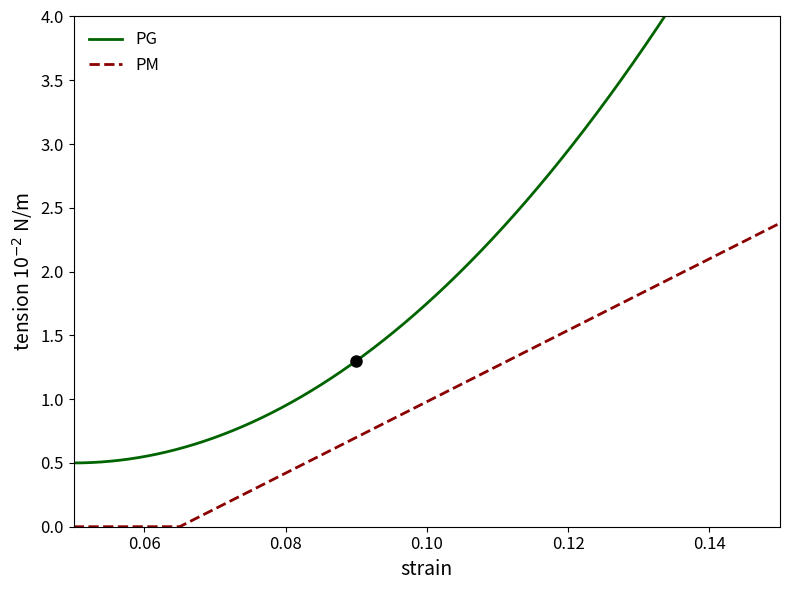

Here is the Python script that generated this plot:
import numpy as np
import matplotlib.pyplot as plt

# Set up the figure and axis
fig, ax = plt.subplots(figsize=(8, 6))

# Generate strain values
strain = np.linspace(0.05, 0.15, 1000)

# Define the functions: PG (parabolic) and PM (linear after threshold)
def pg(x):
    # Parabolic curve for PG starting at 0.5
    return 0.5 + 500 * (x - 0.05)**2

def pm(x):
    # Zero until threshold, then steep linear increase
    threshold = 0.065
    return np.maximum(0, 28 * (x - threshold))

# Plot the PG and PM curves with distinct colors and line styles
ax.plot(strain, pg(strain), color='darkgreen', linewidth=2, label='PG')
ax.plot(strain, pm(strain), color='darkred', linestyle='--', linewidth=2, label='PM')

# Add a black dot on the PG curve at strain = 0.09
black_dot_x = 0.09
black_dot_y = pg(black_dot_x)
ax.plot(black_dot_x, black_dot_y, 'ko', markersize=8)

# Configure axis limits and labels
ax.set_xlim(0.05, 0.15)
ax.set_ylim(0, 4.0)
ax.set_xlabel('strain', fontsize=14)
ax.set_ylabel('tension 10$^{-2}$ N/m', fontsize=14)
ax.tick_params(axis='both', which='major', labelsize=12)

# Place the legend in the upper left corner
ax.legend(loc='upper left', fontsize=12, frameon=False)

plt.tight_layout()
plt.savefig('tension_strain_plot.png', dpi=300)
plt.show()
